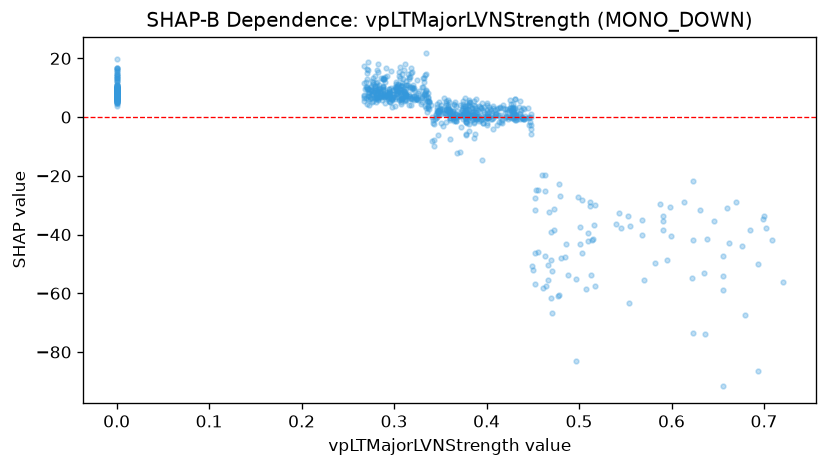

The file beside this chart, header and first rows:
feature_value, shap_value
0.381, -4.884
0.386, -6.954
0.392, -0.8089
0.39, -0.4358
0.342, -0.8753
0.346, 2.329
0.352, 2.674
0.356, 2.772
0.356, 5.365
0.354, 2.467
0.348, 1.75
0.348, 1.974
0.292, 8.483
0.292, 6.775
0.0, 5.417
0.0, 7.12
0.0, 14.52
0.0, 10.31
0.0, 6.564
0.0, 6.571
0.0, 7.548
0.0, 7.807
0.272, 6.076
0.272, 9.553
0.286, 7.516
0.288, 9.341
0.286, 7.716
0.282, 8.516
0.282, 10.71
0.282, 7.454
0.278, 8.441
0.413, -1.659
0.394, 3.248
0.378, -1.662
0.378, 2.421
0.0, 8.163
0.0, 6.444
0.281, 6.835
0.268, 5.428
0.0, 5.368
0.0, 6.842
0.0, 10.05
0.0, 5.068
0.0, 6.01
0.0, 9.06
0.0, 6.416
0.0, 8.168
0.0, 5.808
0.452, -31.51
0.0, 5.676
0.0, 8.885
0.0, 7.417
0.0, 9.174
0.0, 9.262
0.0, 8.817
0.0, 6.497
0.0, 9.754
0.0, 19.84
0.0, 6.249
0.273, 4.177
... 801 more rows
